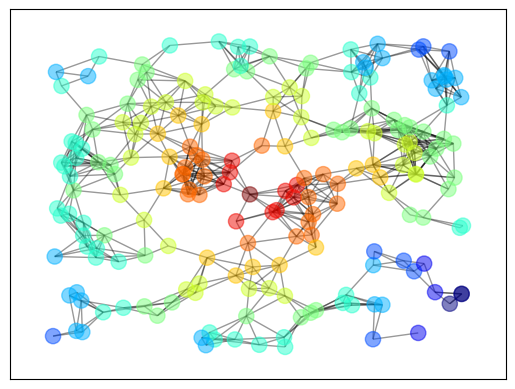

Write the Python code that produced this figure.
# -*- coding: utf-8 -*-
"""
Created on Fri Oct 12 23:16:15 2018

@author: manma
"""

import numpy as np
from scipy.stats import norm
from scipy.integrate import quad
import pandas as pd

# %% Numpy
a = np.linspace(-np.pi, np.pi, 100)
b = np.cos(a)
c = np.sin(a)
print(b @ c)

# %% Scipy
ϕ = norm()
value, error = quad(ϕ.pdf, -2, 2)
print(value)

# %% Pandas
np.random.seed(1234)

data = np.random.rand(5, 2)
dates = pd.date_range('28/12/2010', periods=5)

df = pd.DataFrame(data, columns=['price', 'weight'], index=dates)

print(df.mean())

# %% Networkx
import networkx as nx
import matplotlib.pyplot as plt
np.random.seed(1234)

# Generate random graph
p = dict((i,(np.random.uniform(0, 1), 
             np.random.uniform(0, 1))) for i in range(200))
G = nx.random_geometric_graph(200, 0.12, pos=p)
pos = nx.get_node_attributes(G, 'pos')

# find node nearest the center point (0.5, 0.5)
dists = [(x - 0.5)**2 + (y - 0.5)**2 for x, y in list(pos.values())]
ncenter = np.argmin(dists)

# Plot graph, coloring by path length from central node
p = nx.single_source_shortest_path_length(G, ncenter)
plt.figure()
nx.draw_networkx_edges(G, pos, alpha=0.4)
nx.draw_networkx_nodes(G,
                       pos,
                       nodelist=list(p.keys()),
                       node_size=120, alpha=0.5,
                       node_color=list(p.values()),
                       cmap=plt.cm.jet_r)
plt.show()
